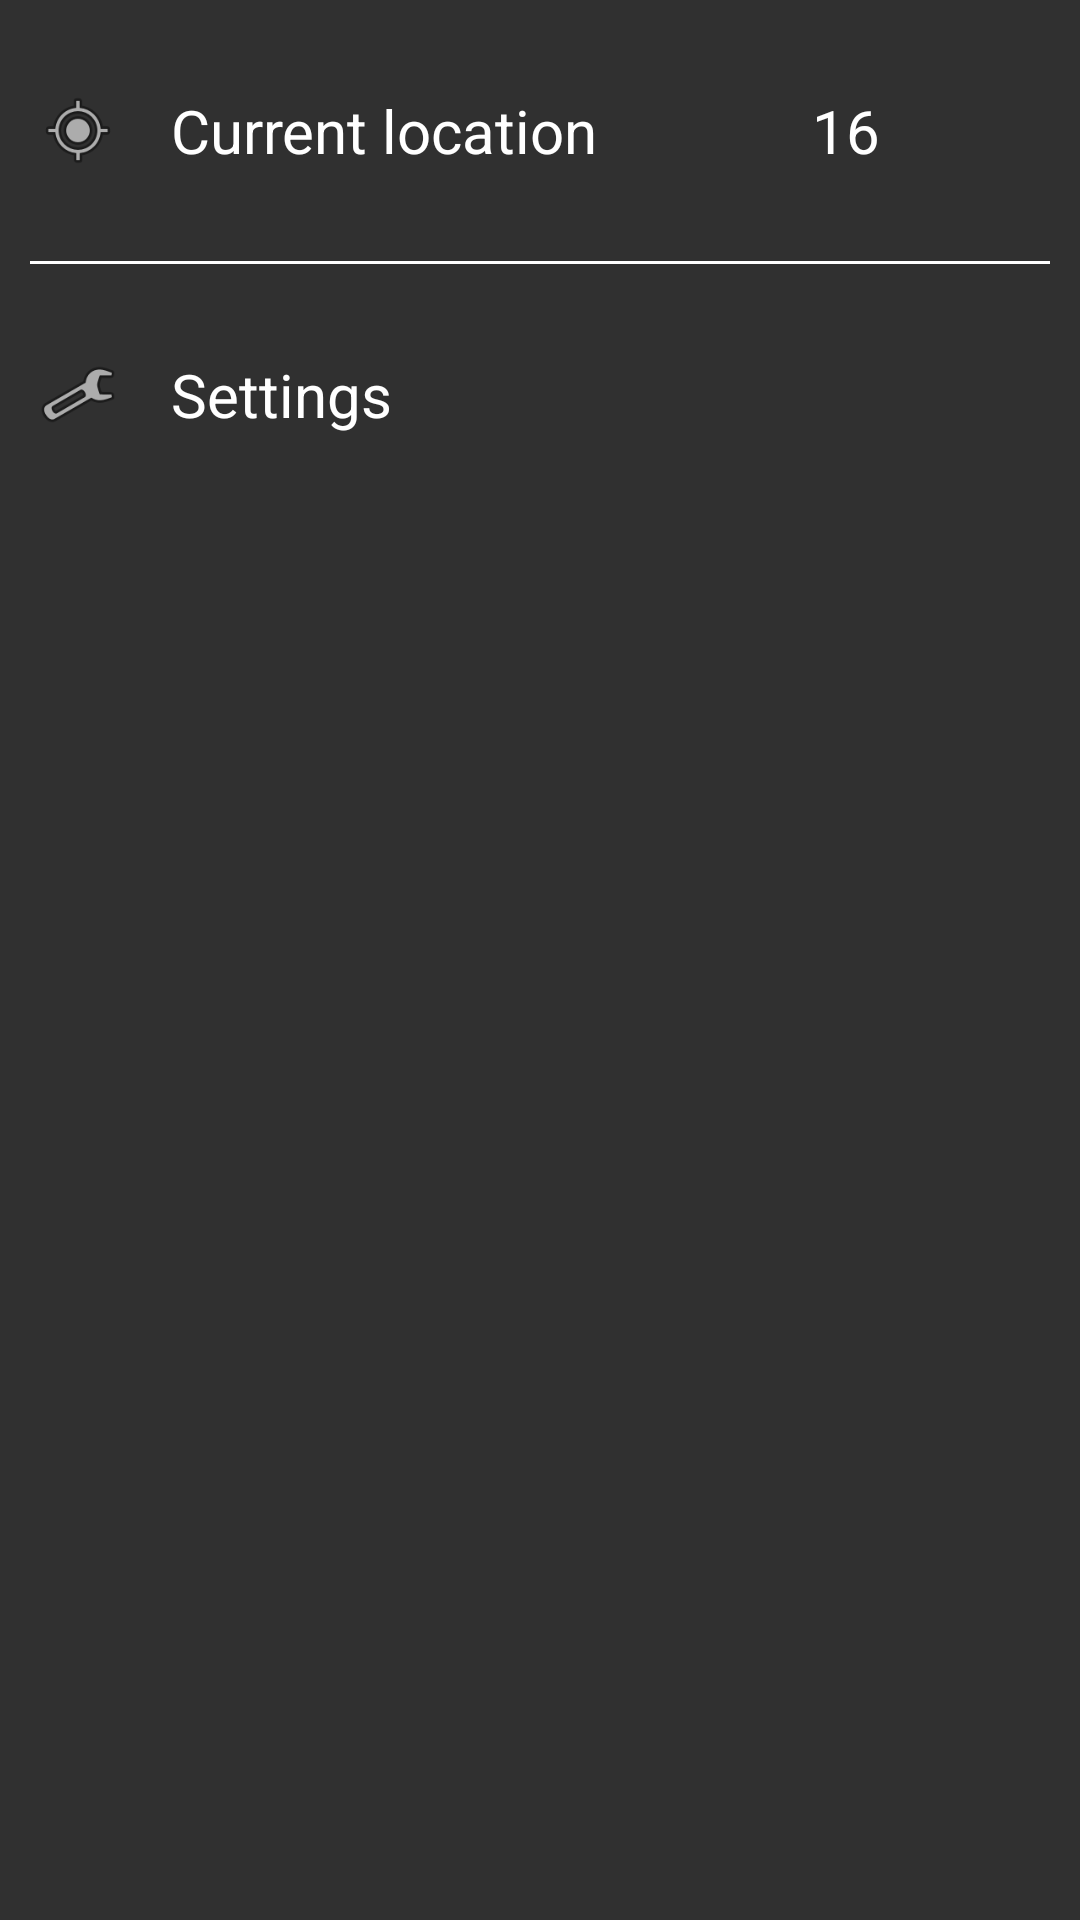

Layout XML and referenced resources for this Android screen:
<!-- AndroidManifest.xml: application theme AppTheme -->
<!-- res/layout/lay_drawer_menu.xml -->
<?xml version="1.0" encoding="utf-8"?>
<LinearLayout xmlns:android="http://schemas.android.com/apk/res/android"
    xmlns:app="http://schemas.android.com/apk/res-auto"
    android:id="@+id/layout_drawer"
    android:layout_width="match_parent"
    android:layout_height="match_parent"
    android:animateLayoutChanges="true"
    android:orientation="vertical">


    <LinearLayout
        android:layout_width="match_parent"
        android:layout_height="wrap_content"
        android:orientation="horizontal"
        android:paddingLeft="10dp"
        android:paddingRight="10dp"
        android:paddingTop="30dp"
        android:paddingBottom="30dp">

        <ImageView
            android:layout_width="wrap_content"
            android:layout_height="match_parent"
            app:srcCompat="@android:drawable/ic_menu_mylocation" />

        <TextView
            android:layout_width="wrap_content"
            android:layout_height="wrap_content"
            android:layout_weight="1"
            android:paddingLeft="15dp"
            android:text="Current location"
            android:textColor="#FFFFFF"
            android:textSize="20sp" />

        <TextView
            android:id="@+id/currentNavLocatTemp"
            android:layout_width="wrap_content"
            android:layout_height="wrap_content"
            android:layout_weight="1"
            android:paddingLeft="15dp"
            android:text="16"
            android:textColor="#FFFFFF"
            android:textSize="20sp" />

    </LinearLayout>
    <View
        android:layout_width="fill_parent"
        android:layout_height="1dp"
        android:background="#FFFFFF"
        android:layout_marginLeft="10dp"
        android:layout_marginRight="10dp"/>

    <LinearLayout
        android:id="@+id/settingsBtn"
        android:layout_width="match_parent"
        android:layout_height="wrap_content"
        android:orientation="horizontal"
        android:paddingLeft="10dp"
        android:paddingRight="10dp"
        android:paddingTop="30dp">

        <ImageView
            android:layout_width="wrap_content"
            android:layout_height="match_parent"
            app:srcCompat="@android:drawable/ic_menu_manage" />

        <TextView
            android:layout_width="wrap_content"
            android:layout_height="wrap_content"
            android:layout_weight="1"
            android:paddingLeft="15dp"
            android:text="Settings"
            android:textColor="#FFFFFF"
            android:textSize="20sp"/>
    </LinearLayout>


</LinearLayout>
<!-- resources referenced by this layout -->
<resources>
  <style name="AppTheme" parent="Theme.AppCompat.NoActionBar">
          
          <item name="colorPrimary">@color/colorPrimary</item>
          <item name="colorPrimaryDark">@color/colorPrimaryDark</item>
          <item name="colorAccent">@color/colorAccent</item>
          <item name="colorControlHighlight">#D9D9D9</item>
      </style>
  <color name="colorPrimary">#3F51B5</color>
  <color name="colorPrimaryDark">#1277b6</color>
  <color name="colorAccent">#FF4081</color>
</resources>
